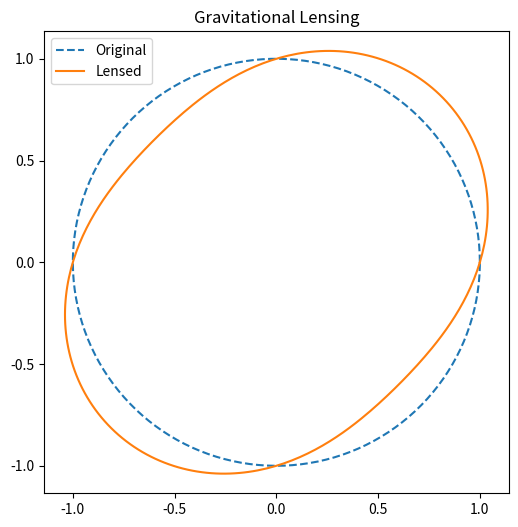

The matplotlib source for this figure:
"""
Simple Gravitational Lensing Visualization
"""

import numpy as np
import matplotlib.pyplot as plt 

theta = np.linspace(0,2*np.pi,300)

r = 1 + 0.15*np.sin(2*theta)

x = r*np.cos(theta)
y = r*np.sin(theta)

plt.figure(figsize=(6,6))

plt.plot(np.cos(theta),np.sin(theta),
         '--',label="Original")

plt.plot(x,y,label="Lensed")

plt.axis("equal")

plt.title("Gravitational Lensing")

plt.legend()

plt.show()
